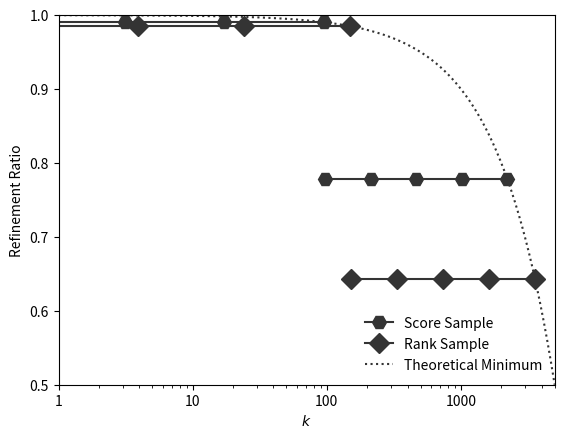

Write Python code to recreate this figure.
import numpy as np
import matplotlib.pyplot as plt
from matplotlib.ticker import ScalarFormatter
import matplotlib.ticker as ticker
import matplotlib

params = {
    'axes.labelsize': 8,
    'font.size': 8,
    'legend.fontsize': 10,
    'xtick.labelsize': 10,
    'ytick.labelsize': 10,
    'text.usetex': False,
    'figure.figsize': [4.5, 4.5]
}
linestyle_l = ['_', '-', '--', ':']
color_l = ['#3D0DFF', '#6BFF00', '#00E8E2', '#EB0225', '#FF9E03']
marker_l = ['H', 'D', 'P', '>', '*', 'X', 's', '<', '^', 'p', 'v']
markersize = 10
matplotlib.RcParams.update(params)

# 29, 25, 23, 20, 19, 17, 15, 12, 11, 10, 7
n = 10000
arr = np.random.normal(loc=0, scale=1, size=n)
sigma = 5
mu = 18
scale_arr = sigma * arr + mu
score_sample_l = np.array([30, 22, 14, 6])
rank_sample_l = np.array([29, 20, 15])

plot_min = 1
plot_max = 5000

appr_ss_l = [(scale_arr > score).sum() for score in score_sample_l]
appr_rs_l = [(scale_arr > score).sum() for score in rank_sample_l]

fig, ax = plt.subplots()


def prune_ratio(x, appr_l, n):
    # assert plot_min <= x <= plot_max
    idx = np.argmax(appr_l >= x)
    appr = appr_l[idx]
    return 1 - appr / n


for i, appr in enumerate(appr_ss_l, 0):
    if appr > plot_max:
        x_l = np.geomspace(appr_ss_l[i - 1] + 1, plot_max, num=2, endpoint=True)
        y_l = [prune_ratio(num, appr_ss_l, n) for num in x_l]
        ax.plot(x_l, y_l, color='#343434', linestyle='-', marker=marker_l[0], markersize=markersize,
                label="Score Sample")
        break
    if i == 0:
        x_l = np.geomspace(0.1, appr, num=5, endpoint=True)
        y_l = [prune_ratio(num, appr_ss_l, n) for num in x_l]
        print(x_l, y_l)
        ax.plot(x_l, y_l, color='#343434', linestyle='-', marker=marker_l[0], markersize=markersize)
    else:
        x_l = np.geomspace(appr_ss_l[i - 1] + 1, appr_ss_l[i], num=5, endpoint=True)
        y_l = [prune_ratio(num, appr_ss_l, n) for num in x_l]
        ax.plot(x_l, y_l, color='#343434', linestyle='-', marker=marker_l[0], markersize=markersize)

for i, appr in enumerate(appr_rs_l, 0):
    if appr > plot_max:
        x_l = np.geomspace(appr_rs_l[i - 1] + 1, plot_max, num=2, endpoint=True)
        y_l = [prune_ratio(num, appr_rs_l, n) for num in x_l]
        ax.plot(x_l, y_l, color='#343434', linestyle='-', marker=marker_l[1], markersize=markersize,
                label="Rank Sample")
        break
    if i == 0:
        x_l = np.geomspace(0.1, appr, num=5, endpoint=True)
        y_l = [prune_ratio(num, appr_rs_l, n) for num in x_l]
        ax.plot(x_l, y_l, color='#343434', linestyle='-', marker=marker_l[1], markersize=markersize)
    else:
        x_l = np.geomspace(appr_rs_l[i - 1] + 1, appr_rs_l[i], num=5, endpoint=True)
        y_l = [prune_ratio(num, appr_rs_l, n) for num in x_l]
        ax.plot(x_l, y_l, color='#343434', linestyle='-', marker=marker_l[1], markersize=markersize)

asym_x_l = np.arange(plot_min, plot_max)
asym_y_l = [1 - k / n for k in asym_x_l]
ax.plot(asym_x_l, asym_y_l, color='#343434', linestyle='dotted', label="Theoretical Minimum")
plt.xlim(plot_min, plot_max)
plt.ylim(0.5, 1)

ax.legend(frameon=False, loc='lower right')

plt.xscale("log")
# plt.yscale("log")

ax.xaxis.set_major_formatter(ScalarFormatter())


def PercentageFormat(y, pos):
    # Find the number of decimal places required
    decimalplaces = int(np.maximum(-np.log10(y), 0))  # =0 for numbers >=1
    # Insert that number into a format string
    # formatstring = '{}%'.format(decimalplaces * 100)
    formatstring = '{{:.{:1d}f}}%'.format(decimalplaces)
    # Return the formatted tick label
    return formatstring.format(y * 100)


def DecimalPlacesFormat(y, pos):
    # Find the number of decimal places required
    decimalplaces = int(np.maximum(-np.log10(y), 0))  # =0 for numbers >=1
    # Insert that number into a format string
    formatstring = '{{:.{:1d}f}}'.format(decimalplaces)
    # Return the formatted tick label
    return formatstring.format(y)


# ax.yaxis.set_major_formatter(ticker.FuncFormatter(DecimalPlacesFormat))

plt.xlabel(r'$k$')
plt.ylabel('Refinement Ratio')

plt.savefig('ScoreSampleAdvantage.pdf', bbox_inches='tight')
plt.close()
print("appr_ss_l", appr_ss_l)
print("appr_rs_l", appr_rs_l)
